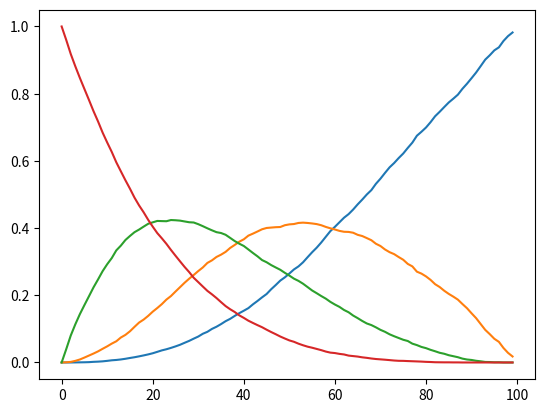

The matplotlib source for this figure:
import numpy as np
import matplotlib.pyplot as plt

n_particles = 10000
max_size = 4
n_bleaches = 100

a = np.random.rand(n_particles * max_size)
bleachvals = np.linspace(0, 0.99, n_bleaches)
totalcounts = np.zeros([max_size, n_bleaches])

for i, bleach in enumerate(bleachvals):
    b = np.array([a > bleach]).astype(int)[0]
    counts = np.zeros([max_size])

    for j in range(0, n_particles * max_size, max_size):
        c = sum(b[j: j + max_size])
        if c != 0:
            counts[c - 1] += 1
    totalcounts[:, i] = counts / sum(counts)


plt.plot(totalcounts.T)
plt.show()

# plt.plot(bleachvals * 100, totalcounts[0, :] * 100, label='1')
# plt.plot(bleachvals * 100, totalcounts[1, :] * 100, label='2')
# plt.plot(bleachvals * 100, totalcounts[2, :] * 100, label='3')
# plt.plot(bleachvals * 100, totalcounts[3, :] * 100, label='4')
# plt.legend(frameon=False)
# plt.xlabel('Bleach %')
# plt.ylabel('% of visible particles')
# plt.show()


# plt.plot(bleachvals * 100, totalcounts[0, :] * 100, label='1')
# plt.plot(bleachvals * 100, totalcounts[1, :] * 100, label='2')
# plt.plot(bleachvals * 100, totalcounts[2, :] * 100, label='3')
# plt.plot(bleachvals * 100, totalcounts[3, :] * 100, label='4')
# plt.plot(bleachvals * 100, totalcounts[4, :] * 100, label='5')
# plt.plot(bleachvals * 100, totalcounts[5, :] * 100, label='6')
# plt.plot(bleachvals * 100, totalcounts[6, :] * 100, label='7')
# plt.plot(bleachvals * 100, totalcounts[7, :] * 100, label='8')
# plt.plot(bleachvals * 100, totalcounts[8, :] * 100, label='9')
# plt.plot(bleachvals * 100, totalcounts[9, :] * 100, label='10')
# plt.legend(frameon=False)
# plt.xlabel('Bleach %')
# plt.ylabel('% of visible particles')
# plt.show()
